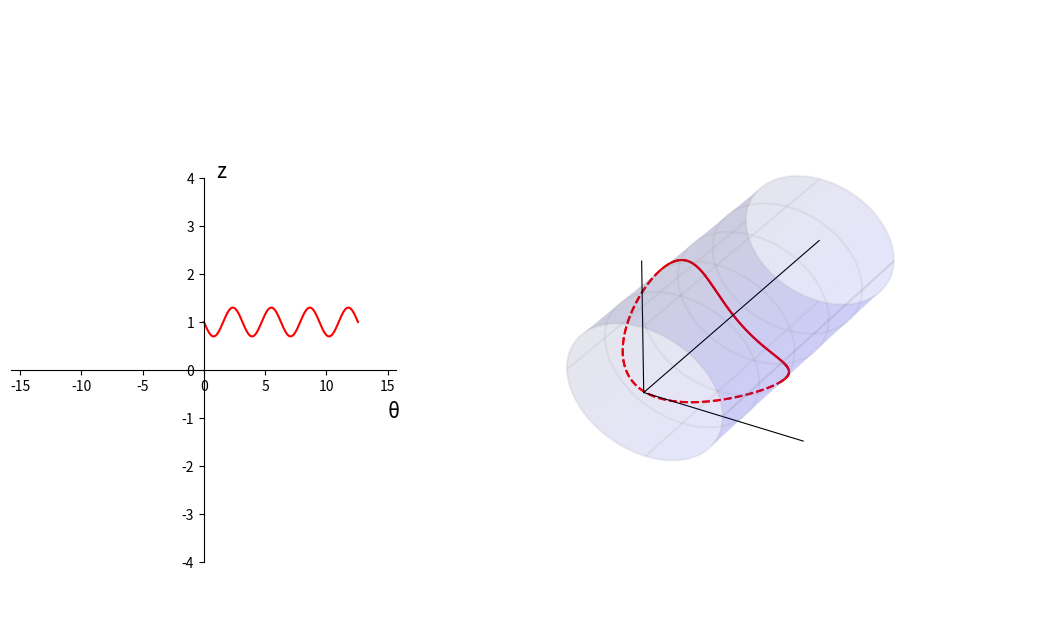

Source code (Python): (Note: this script raises an exception after producing the figure.)
"""
2020年11月25日 FIXED 禁止修改
用于 books\cct\CCT几何分析并解决rib宽度问题.md

增加坐标 x y z

gif 压缩：https://gifcompressor.com/zh/
"""

import matplotlib.pyplot as plt
from matplotlib import cm
import numpy as np
import matplotlib.animation as animation

fig = plt.figure(figsize=(11, 4.8))
# 绝对坐标系，确定绘图板位置
ax = plt.axes([0.15, 0.10, 0.35, 0.80])
ax3 = plt.axes([0.5, -0.05, 0.6, 1.3], projection="3d")

# 圆柱半径
r = 1.0
# 圆柱长度
length = 3.0
# 圆柱圆周方向分段
ksi_number = 500
# 圆柱轴向分段 注意 Y 方向是圆柱轴向
z_number = 500

# CCT
number = 720
theta_steps = np.linspace(0, 2 * 2 * np.pi, number)
z0 = 0.0
start_z = 1.0
c0 = 0.0
c1 = -0.3
# 二维螺线
x2 = theta_steps
y2 = (
    z0 / (2 * np.pi) * theta_steps
    + start_z
    + c0 * np.sin(theta_steps)
    + c1 * np.sin(2 * theta_steps)
)
# 三维螺线
x3 = r * np.sin(theta_steps)
z3 = r * np.cos(theta_steps)
y3 = y2


# 动画绘制
if True:
    an1 = ax.plot(x2, y2, "r-")[0]
    an31 = ax3.plot(x3[0 : 90 + 40], y3[0 : 90 + 40], z3[0 : 90 + 40], "r-")[0]
    an32 = ax3.plot(x3[90:320], y3[90:320], z3[90:320], "r--")[0]
    an33 = ax3.plot(x3[320 : 450 + 40], y3[320 : 450 + 40], z3[320 : 450 + 40], "r-")[0]
    an34 = ax3.plot(x3[450:660], y3[450:660], z3[450:660], "r--")[0]
    an35 = ax3.plot(x3[660:], y3[660:], z3[660:], "r-")[0]

    def update_2d(c1):
        y2 = (
            z0 / (2 * np.pi) * theta_steps
            + start_z
            + c0 * np.sin(theta_steps)
            + c1 * np.sin(2 * theta_steps)
        )

        an1.set_data(x2, y2)

    def update_3d(c1):
        y2 = (
            z0 / (2 * np.pi) * theta_steps
            + start_z
            + c0 * np.sin(theta_steps)
            + c1 * np.sin(2 * theta_steps)
        )
        # 三维螺线
        x3 = r * np.sin(theta_steps)
        z3 = r * np.cos(theta_steps)
        y3 = y2

        an31.set_data(x3[0 : 90 + 40], y3[0 : 90 + 40])
        an31.set_3d_properties(z3[0 : 90 + 40])
        an32.set_data(x3[90:320], y3[90:320])
        an32.set_3d_properties(z3[90:320])
        an33.set_data(x3[320 : 450 + 40], y3[320 : 450 + 40])
        an33.set_3d_properties(z3[320 : 450 + 40])
        an34.set_data(x3[450:660], y3[450:660])
        an34.set_3d_properties(z3[450:660])
        an35.set_data(x3[660:], y3[660:])
        an35.set_3d_properties(z3[660:])

    def update(c0):
        update_2d(c0)
        update_3d(c0)
        return an1, an31, an32, an33, an34, an35

    ani = animation.FuncAnimation(
        fig, update, np.concatenate((np.linspace(-0.3, 0.3, 25),np.linspace(0.3, -0.3, 25))), interval=10, blit=True
    )


# 二维面板设置
if True:
    ax.spines["bottom"].set_position(("data", 0))
    ax.spines["left"].set_position(("data", 0))
    ax.spines["right"].set_color("none")
    ax.spines["top"].set_color("none")

    ax.set_xlim(-2.5 * 2 * np.pi, 2.5 * 2 * np.pi)
    ax.set_ylim(-4, 4)

    ax.text(15, -1, "θ", fontsize=15)
    ax.text(1, 4, "z", fontsize=15)

# 绘制三维圆柱 （2020年11月24日 加上视角）
if True:
    # 定义三维数据
    ksi_steps = np.linspace(0, 2 * np.pi, ksi_number)
    # 圆柱数据
    xx = r * np.cos(ksi_steps)
    zz = r * np.sin(ksi_steps)
    yy = np.linspace(0, length, z_number)
    X, Y = np.meshgrid(xx, yy)
    Z, _ = np.meshgrid(zz, yy)

    # 圆柱作图
    ax3.plot_surface(X, Y, Z, color="blue", alpha=0.1)
    ax3.plot_wireframe(X, Y, Z, rstride=100, cstride=125, color="grey", alpha=0.1)

    # 扩大图形范围，让圆柱长一点
    ax3.plot3D(-2, 0, -2)
    ax3.plot3D(2, 0, 2)

    # 坐标
    ax3.plot3D([0, r * 2], [0, 0], [0, 0], color="k", lw=0.8)
    ax3.plot3D([0, 0], [0, 0], [0, r * 2], color="k", lw=0.8)
    ax3.plot3D([0, 0], [0, length], [0, 0], color="k", lw=0.8)

    plt.axis("off")
    ax3.w_xaxis.set_pane_color((1.0, 1.0, 1.0, 1.0))

    # 设置摄像机位置（实际上是设置坐标轴范围）
    ax3.set_xlim3d(-1.5, 1.5)
    ax3.set_ylim3d(0.5, 3.5)
    ax3.set_zlim3d(-1.2, 1.2)

    # 设置摄像机方位角
    # ax3.view_init(elev=29, azim=-60)
    ax3.view_init(elev=43, azim=-26)

    # 文字
    ax3.text(0, 3, 0, "z", (0, 1, 0), fontsize=15)
    ax3.text(2 * r, 0, 0, "y", (1, 0, 0), fontsize=15)
    ax3.text(0, 0, r * 2, "x", (0, 0, 0), fontsize=15)


# 保存动画
ani.save("四极CCT核幅值.gif", writer="imagemagick", fps=100)
plt.show()